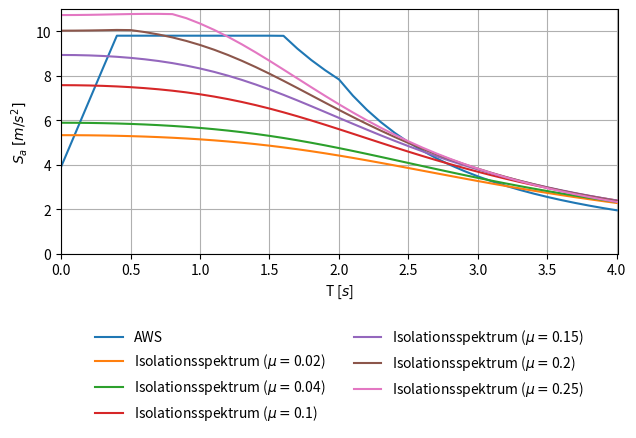

Generate this figure with matplotlib: (Note: this script raises an exception after producing the figure.)
import matplotlib.pyplot as plt
import numpy as np
import math
from matplotlib.legend_handler import HandlerLine2D

#
#	m1
#	|	
#	|
#	m2
#	|
#	|
#  ---
#

# Elastisches Antwortspektrum
def Se(n, ag, S, TB, TC, TD, T):

	if T <= TB:
		Se = ag * S * (1 + T/TB * (n*2.5 -1))

	elif T <= TC:
		Se = ag * S * 2.5 * n

	elif T <= TD:
		Se = ag * S * n * 2.5 * TC/T

	else:
		Se = ag * S * n * 2.5 * (TC*TD)/(T*T)

	return Se


def vereinfacht_rayleigh(Xi1, k1, m1, Xi2, k2, m2):

	# Omega1 ungedämpft
	A = (k2 + k1) * m1 + k1 * m2
	B = ((k2 + k1) * m1 + k1 * m2)**2 - 4 * m2 * m1 * k2 * k1
	C = 2 * m2 * m1

	omega1 = np.sqrt((A - np.sqrt(B))/(C))
	omega2 = np.sqrt((A + np.sqrt(B))/(C))

	# Umrechnung mit Rayleigh Dämpfung
	e1 = (k2 + k1 - m2 * omega1**2)/k1
	phi_11 = np.sqrt(1/(1+e1**2))
	phi_21 = e1 * phi_11

	e2 = (k2 + k1 - m2 * omega2**2)/k1
	phi_12 = np.sqrt(1/(1+e2**2))
	phi_22 = e2 * phi_12

	_m2 = phi_11**2 * m2 + phi_21**2 * m1
	_k2 = phi_11**2 * (k2 + k1) - 2 * phi_21 * phi_11 * k1 + phi_21**2 * k1

	_omega1 = np.sqrt(_k2/_m2)

	_m1 = phi_12**2 * m2 + phi_22**2 * m1
	_k1 = phi_12**2 * (k2 + k1) - 2 * phi_22 * phi_12 * k1 + phi_22**2 * k1

	_omega2 = np.sqrt(_k1/_m1)

	# Eigenfrequenz erste Eigenform (Isolator) gedämpft
	omega_1d = _omega1 * np.sqrt(1 - Xi2**2)
	T1 = 2*np.pi/omega_1d

	# Transmissionskoeffizient des Systems

	# Nach Pocanschi
	a = (2*_omega1*_omega2*(Xi2 * _omega2 - Xi1 * _omega1))/(_omega2**2 - _omega1**2)
	b = (2*(Xi1 * _omega2 - Xi2 * _omega1))/(_omega2**2 - _omega1**2)

	#  Nach Isemann
	#b = 2 * Xi2 / (omega1 * omega2)
	#a = omega1 * omega2 * b

	_c1 = a * _m1 + b * _k1
	_c2 = a * _m2 + b * _k2
	

	VT = VT_1_over_3(omega_1d, _m2, _k2, _c2, _m1, _k1, _c1) 

	n = 1#np.sqrt(10/(5+Xi2*100))

	return Se(n, ag, S, TB, TC, TD, T1) * VT #/ 10.05


def VT_1_over_3(omega, m2, k2, c2, m1, k1, c1):

	X1 = (omega**2 * m1)/(k1 + 1j * omega * c1)

	X2 = (omega**2 * m2)/(k2 + 1j * omega * c2)

	X12 = (omega**2 * m1)/(k2 + 1j * omega * c2)

	X = ((1 - X1)*(1 - X2) - X12)

	VT = np.absolute(1/X)

	return VT



def keff(m1, m2, R, D, mu):
	G = (m1 + m2) * 9.81
	return G/R + mu * G/D


def Xieff(R, D, mu):
	return (2/np.pi) * (mu*R/(D+mu*R))


# Konstanten und Definitionen
m1  = 2486.7
Xi1 = 0.05

m2  = 1619.5
R   = 1.777
D   = 0.325

ag = 3.924
S  = 1
TB = 0.4
TC = 1.6
TD = 2

_T = np.arange(0.001, 4.01, 0.1)
_mu = [0.02, 0.04, 0.10, 0.15, 0.20, 0.25]
AWS = []
AWS_rayleigh = []
for T in _T:
	AWS.append(Se(1, ag, S, TB, TC, TD, T))

for mu in _mu:	
	_AWS = []
	for T in _T:
		k1 = m1 * (2 * np.pi / T)**2
		k2 = keff(m1, m2, R, D, mu)
		Xi2 = Xieff(R, D, mu)
		Sa = vereinfacht_rayleigh(Xi1, k1, m1, Xi2, k2, m2)
		_AWS.append(Sa)
	AWS_rayleigh.append([mu, _AWS])
	

plt.plot(_T, AWS, label='AWS', linestyle='-')

for AWS in AWS_rayleigh:
	plt.plot(_T, AWS[1], label=r'Isolationsspektrum ($\mu = $' + str(AWS[0]) + ')', linestyle='-')


plt.legend(loc='upper center', bbox_to_anchor=(0.5, -0.25), shadow=False, ncol=2, frameon=False)

plt.xlabel('T [$s$]')
plt.ylabel('$S_a$ $[m/s^{2}]$')

plt.grid(True)
plt.tight_layout()
#plt.axes().set_aspect(0.7)
plt.margins(x=0, y=0.1)
plt.gca().set_ylim(0,11)
plt.gca().set_xlim(0,4.01)
plt.savefig("/home/<user>/masterthesis/Masterthesis/images/Variation.png", dpi=300)
plt.clf()
